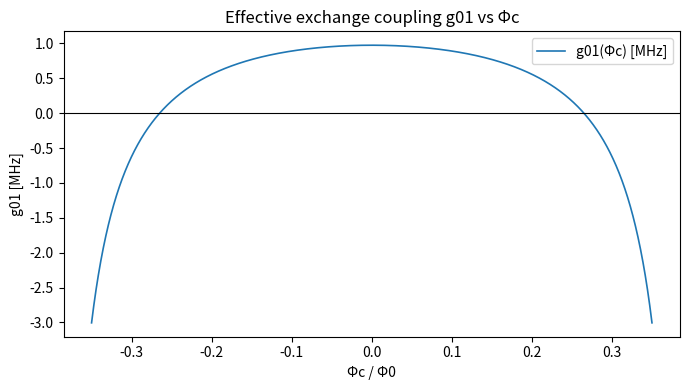
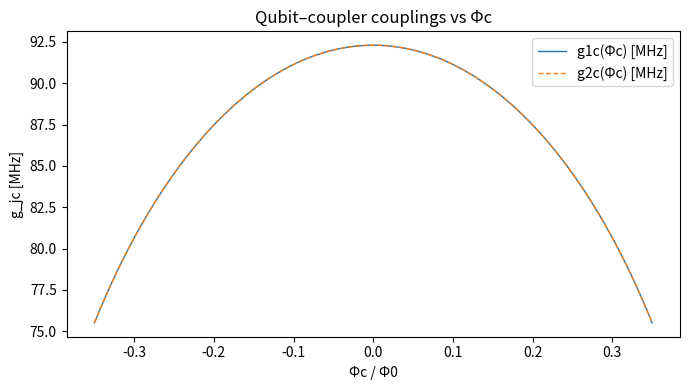
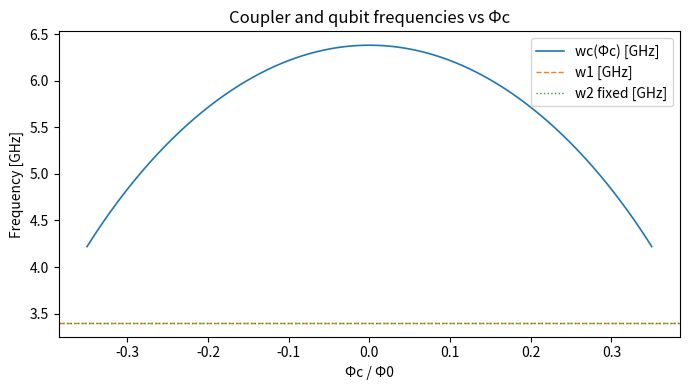

Write the Python code that produced these figures, in order.
import numpy as np
import matplotlib.pyplot as plt

Phi0 = 2.067833848e-15

w1   = 3.4e9 * 2*np.pi
eta1 = 0.2e9 * 2*np.pi
EC1  = eta1

EC2      = 0.2e9 * 2*np.pi
EJ2_sum  = 9.0e9  * 2*np.pi
alpha2   = 0.0

ECc      = 0.25e9 * 2*np.pi
EJc_sum  = 22.0e9 * 2*np.pi
alphac   = 0.0

g12      = 2*np.pi*4.7e6
g1c_ref  = 2*np.pi*92.3e6
g2c_ref  = 2*np.pi*92.3e6

Phi2_fixed = 0.14355 * Phi0

def EJ_of_flux(EJ_sum, alpha, Phi):
    phi = np.pi * Phi / Phi0
    return EJ_sum * np.sqrt(np.cos(phi)**2 + (alpha**2)*(np.sin(phi)**2))

def w01_from_EJ_EC(EJ, EC):
    return np.sqrt(8.0*EJ*EC) - EC

def EJ_from_w01_EC(w01, EC):
    return (w01 + EC)**2 / (8.0*EC)

def xi_from_EJ_EC(EJ, EC):
    return 2.0*EC / EJ

def wc_of_flux(Phic):
    EJc = EJ_of_flux(EJc_sum, alphac, Phic)
    return w01_from_EJ_EC(EJc, ECc)

def w2_of_flux(Phi2):
    EJ2 = EJ_of_flux(EJ2_sum, alpha2, Phi2)
    return w01_from_EJ_EC(EJ2, EC2)

def gjc_via_A16_normalized(g_ref, EJj, ECj, Phic):
    EJc_Phi  = EJ_of_flux(EJc_sum, alphac, Phic)
    EJc_0    = EJ_of_flux(EJc_sum, alphac, 0.0)
    xi_j     = xi_from_EJ_EC(EJj, ECj)
    xi_c_Phi = xi_from_EJ_EC(EJc_Phi, ECc)
    xi_c_0   = xi_from_EJ_EC(EJc_0,   ECc)
    f_Phi = (EJc_Phi/ECc)**0.25 * (1.0 - 0.125*(xi_c_Phi + xi_j))
    f_0   = (EJc_0  /ECc)**0.25 * (1.0 - 0.125*(xi_c_0   + xi_j))
    return g_ref * (f_Phi / f_0)

def g01_full(Phi2, Phic, EJ1, EC1):
    w2 = w2_of_flux(Phi2)
    wc = wc_of_flux(Phic)
    EJ2 = EJ_of_flux(EJ2_sum, alpha2, Phi2)
    g1c = gjc_via_A16_normalized(g1c_ref, EJ1, EC1, Phic)
    g2c = gjc_via_A16_normalized(g2c_ref, EJ2, EC2, Phic)
    D1 = wc - w1
    D2 = wc - w2
    L1 = wc + w1
    L2 = wc + w2
    eps = 1e-30
    invs = (1.0/max(D1,eps) + 1.0/max(D2,eps) + 1.0/max(L1,eps) + 1.0/max(L2,eps))
    return g12 - 0.5*g1c*g2c*invs, g1c, g2c, w2, wc, D1, D2, L1, L2

EJ1 = EJ_from_w01_EC(w1, EC1)

N = 2001
Phic_vals = np.linspace(-0.35, 0.35, N) * Phi0
g01_list = []
g1c_list = []
g2c_list = []
wc_list  = []
w2_fixed = w2_of_flux(Phi2_fixed)

for Phic in Phic_vals:
    g01, g1c, g2c, w2, wc, D1, D2, L1, L2 = g01_full(Phi2_fixed, Phic, EJ1, EC1)
    g01_list.append(g01)
    g1c_list.append(g1c)
    g2c_list.append(g2c)
    wc_list.append(wc)

g01_arr = np.array(g01_list)
g1c_arr = np.array(g1c_list)
g2c_arr = np.array(g2c_list)
wc_arr  = np.array(wc_list)

MHz = 2*np.pi*1e6
GHz = 2*np.pi*1e9
idx_min = np.argmin(np.abs(g01_arr))
zero_cross_exists = np.any(np.signbit(g01_arr[1:]*g01_arr[:-1]))

print("=== Scan summary ===")
print("Phi2_fixed / Phi0:", Phi2_fixed / Phi0)
print("w2_fixed / 2π [GHz]:", w2_fixed/GHz)
print("min |g01| [MHz]:", np.abs(g01_arr[idx_min])/MHz)
print("at Phic / Phi0:", Phic_vals[idx_min]/Phi0)
print("zero_cross_exists:", bool(zero_cross_exists))
print("g01(Phic=0) [MHz]:", g01_full(Phi2_fixed, 0.0, EJ1, EC1)[0]/MHz)
print("wc range [GHz]:", np.min(wc_arr)/GHz, np.max(wc_arr)/GHz)

plt.figure(figsize=(7,4))
plt.plot(Phic_vals/Phi0, g01_arr/MHz, lw=1.2, label="g01(Φc) [MHz]")
plt.axhline(0.0, color='k', lw=0.8)
plt.xlabel("Φc / Φ0")
plt.ylabel("g01 [MHz]")
plt.title("Effective exchange coupling g01 vs Φc")
plt.legend()
plt.tight_layout()

plt.figure(figsize=(7,4))
plt.plot(Phic_vals/Phi0, g1c_arr/MHz, lw=1.0, label="g1c(Φc) [MHz]")
plt.plot(Phic_vals/Phi0, g2c_arr/MHz, lw=1.0, label="g2c(Φc) [MHz]", linestyle="--")
plt.xlabel("Φc / Φ0")
plt.ylabel("g_jc [MHz]")
plt.title("Qubit–coupler couplings vs Φc")
plt.legend()
plt.tight_layout()

plt.figure(figsize=(7,4))
plt.plot(Phic_vals/Phi0, wc_arr/GHz, lw=1.2, label="wc(Φc) [GHz]")
plt.axhline(w1/GHz, color='C1', lw=1.0, linestyle='--', label="w1 [GHz]")
plt.axhline(w2_fixed/GHz, color='C2', lw=1.0, linestyle=':', label="w2 fixed [GHz]")
plt.xlabel("Φc / Φ0")
plt.ylabel("Frequency [GHz]")
plt.title("Coupler and qubit frequencies vs Φc")
plt.legend()
plt.tight_layout()

plt.show()
